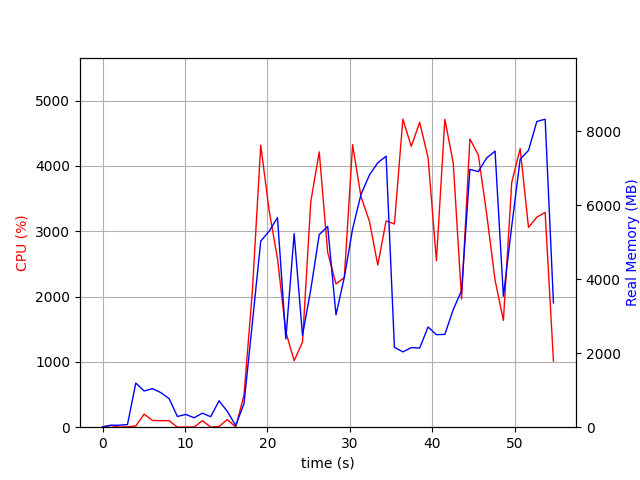

Values plotted in this chart, from the file beside it:
elapsed_time, nproc, cpu, mem_real, mem_virtual
3.838539123535156e-05, 1, 0.0, 10.54, 3186
1.007, 2, 26.8, 52.97, 165.1
2.015, 2, 1.0, 53.91, 162.4
3.023, 2, 5.9, 71.29, 178.4
4.032, 6, 18.8, 1194, 4374
5.042, 5, 199.2, 979.1, 3877
6.051, 5, 104.1, 1042, 3888
7.06, 4, 100.1, 936, 3508
8.069, 3, 100.1, 772.9, 2998
9.078, 3, 0.0, 289.9, 2356
10.09, 3, 3.0, 345.3, 2410
11.1, 3, 2.0, 256, 2330
12.11, 3, 100.1, 379.4, 2450
13.11, 3, 1.0, 284.1, 2352
14.12, 5, 11.9, 713.5, 3344
15.13, 4, 116.9, 428.3, 2836
16.14, 2, 2.0, 43.67, 3245
17.15, 1, 491.2, 638.7, 5101
18.16, 1, 2072, 2808, 8165
19.18, 1, 4316, 5031, 11183
20.2, 1, 3312, 5301, 11249
21.21, 1, 2578, 5669, 12585
22.22, 1, 1457, 2389, 12649
23.23, 1, 1018, 5235, 17769
24.24, 1, 1302, 2482, 23925
25.25, 1, 3455, 3729, 23935
26.27, 1, 4213, 5208, 24793
27.3, 1, 2676, 5431, 24793
28.3, 1, 2193, 3038, 26937
29.31, 1, 2290, 4054, 24889
30.32, 1, 4324, 5365, 25243
31.33, 1, 3530, 6293, 25243
32.36, 1, 3153, 6819, 25243
33.37, 1, 2482, 7151, 25243
34.38, 1, 3158, 7327, 25243
35.39, 1, 3110, 2161, 23195
36.41, 1, 4714, 2037, 23195
37.43, 1, 4298, 2153, 23195
38.45, 1, 4666, 2141, 23195
39.47, 1, 4124, 2710, 27291
40.48, 1, 2549, 2503, 28315
41.5, 1, 4712, 2510, 28315
42.52, 1, 4041, 3182, 31387
43.53, 1, 1964, 3692, 29339
44.54, 1, 4412, 6972, 35499
45.57, 1, 4166, 6913, 35531
46.58, 1, 3260, 7283, 35531
47.59, 1, 2251, 7466, 35531
48.6, 1, 1635, 3541, 35531
49.61, 1, 3746, 5437, 35531
50.64, 1, 4264, 7247, 35831
51.64, 1, 3058, 7486, 35831
52.66, 1, 3215, 8267, 35831
53.66, 1, 3288, 8329, 35831
54.67, 1, 1012, 3359, 35943
